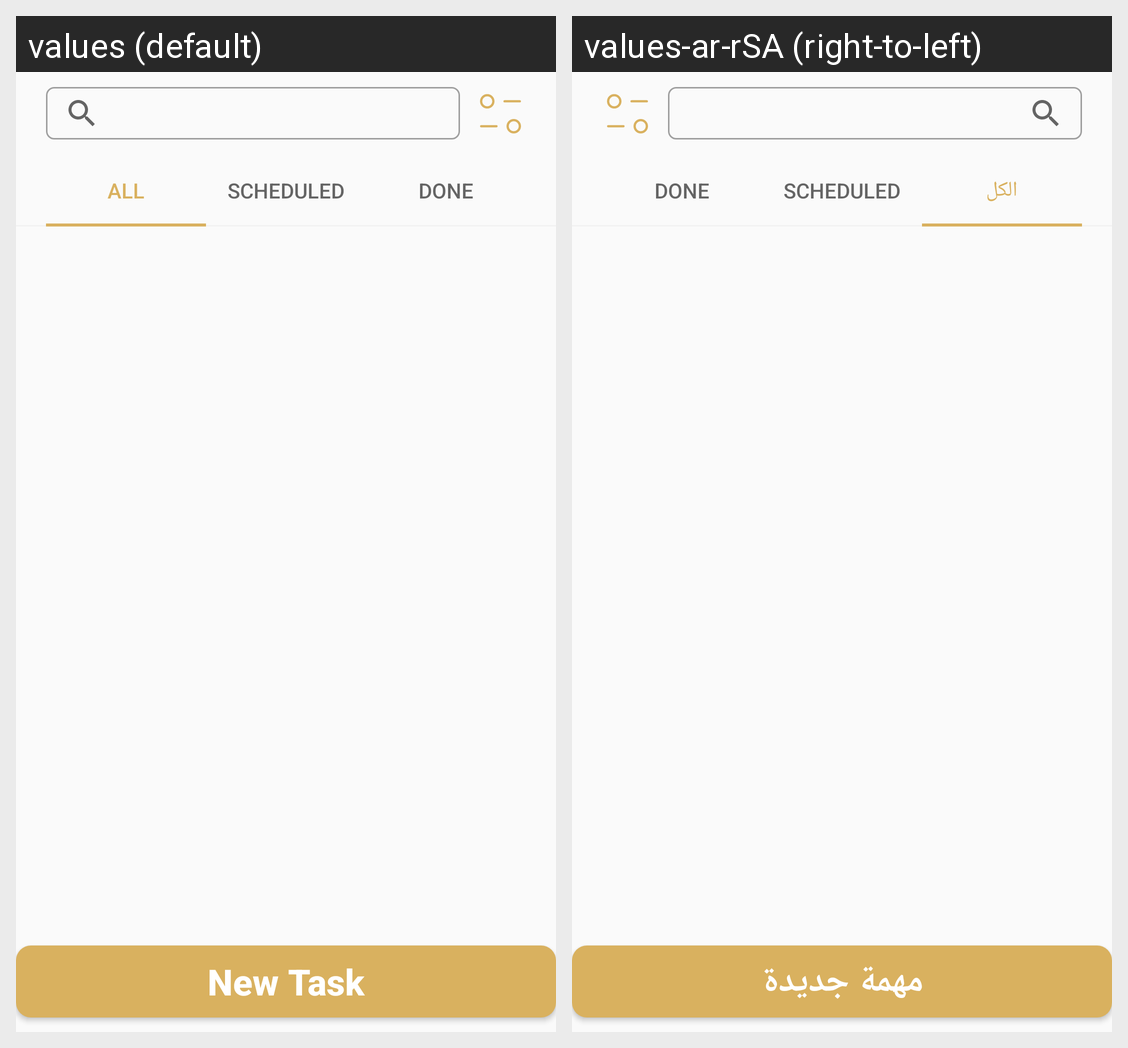

Locale-by-locale string values for the Android screen shown in this grid:
Android screen res/layout/tasks_fragment.xml rendered under 2 locales, left to right: values (default), values-ar-rSA (right-to-left). Device: Nexus 5 (rendered at 1080×1920; each locale shown at half size, 540×960, under a caption strip naming it); theme AppTheme.
Strings drawn on this screen, with the default value and each locale's value (text and hints the layout hard-codes, and strings that could not be matched under every locale, appear in the picture but are not listed):

all
  values: All
  values-ar-rSA: الكل

scheduled
  values: scheduled
  values-ar-rSA: scheduled

done
  values: done
  values-ar-rSA: done

new_task
  values: New Task
  values-ar-rSA: مهمة جديدة
